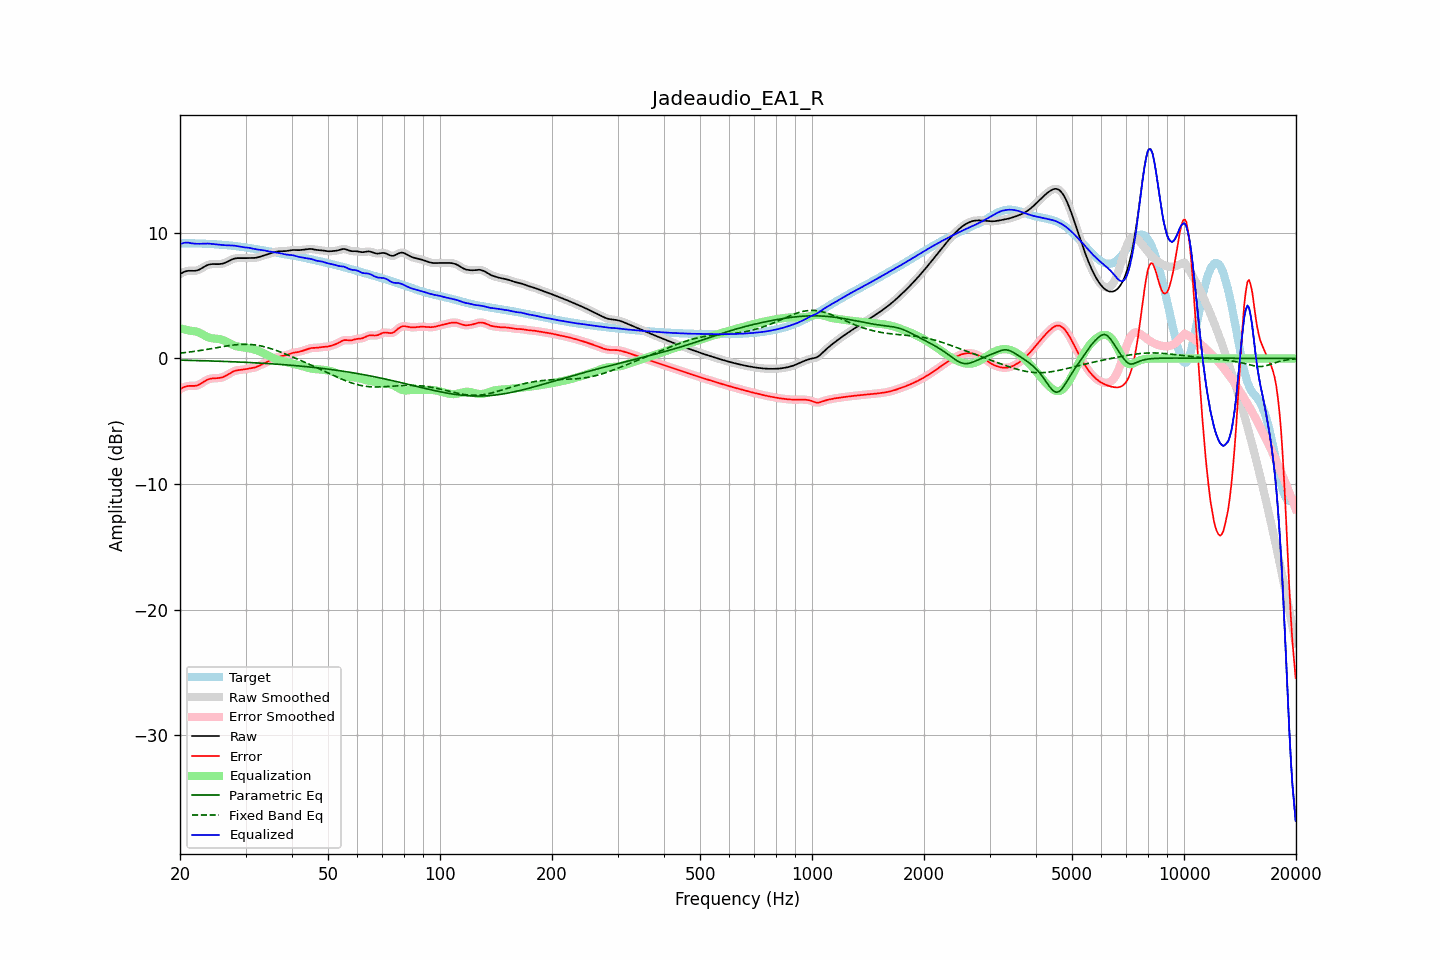

The file beside this chart, header and first rows:
frequency, raw, error, smoothed, error_smoothed, equalization, parametric_eq, fixed_band_eq, equalized_raw, equalized_smoothed, target
20.00, 6.71, -2.46, 6.71, -2.46, 2.39, -0.14, 0.42, 9.10, 9.10, 9.17
20.20, 6.79, -2.38, 6.79, -2.38, 2.36, -0.14, 0.44, 9.15, 9.15, 9.17
20.40, 6.85, -2.31, 6.86, -2.31, 2.33, -0.14, 0.45, 9.18, 9.19, 9.17
20.61, 6.91, -2.26, 6.91, -2.26, 2.30, -0.15, 0.46, 9.21, 9.21, 9.17
20.81, 6.95, -2.22, 6.95, -2.22, 2.27, -0.15, 0.48, 9.22, 9.22, 9.17
21.02, 6.97, -2.19, 6.97, -2.20, 2.25, -0.15, 0.50, 9.22, 9.22, 9.17
21.23, 6.98, -2.18, 6.98, -2.19, 2.22, -0.15, 0.51, 9.20, 9.20, 9.16
21.44, 6.98, -2.19, 6.98, -2.19, 2.19, -0.16, 0.53, 9.17, 9.17, 9.16
21.66, 6.97, -2.19, 6.97, -2.19, 2.18, -0.16, 0.55, 9.15, 9.15, 9.16
21.87, 6.97, -2.19, 6.97, -2.18, 2.17, -0.16, 0.57, 9.14, 9.14, 9.16
22.09, 6.99, -2.17, 6.99, -2.17, 2.14, -0.17, 0.58, 9.13, 9.13, 9.16
22.31, 7.02, -2.13, 7.02, -2.13, 2.10, -0.17, 0.60, 9.12, 9.12, 9.15
22.54, 7.07, -2.08, 7.07, -2.08, 2.05, -0.17, 0.62, 9.12, 9.13, 9.15
22.76, 7.14, -2.01, 7.14, -2.00, 1.99, -0.18, 0.64, 9.13, 9.13, 9.14
22.99, 7.22, -1.92, 7.22, -1.92, 1.92, -0.18, 0.66, 9.14, 9.14, 9.14
23.22, 7.30, -1.84, 7.29, -1.84, 1.85, -0.19, 0.68, 9.14, 9.14, 9.13
23.45, 7.37, -1.76, 7.37, -1.76, 1.78, -0.19, 0.70, 9.15, 9.15, 9.13
23.69, 7.43, -1.70, 7.43, -1.70, 1.72, -0.19, 0.73, 9.14, 9.14, 9.12
23.92, 7.47, -1.65, 7.47, -1.65, 1.67, -0.20, 0.75, 9.14, 9.14, 9.12
24.16, 7.50, -1.61, 7.50, -1.61, 1.63, -0.20, 0.77, 9.13, 9.13, 9.11
24.40, 7.51, -1.59, 7.51, -1.59, 1.60, -0.20, 0.79, 9.11, 9.11, 9.10
24.65, 7.51, -1.58, 7.51, -1.58, 1.59, -0.21, 0.81, 9.10, 9.10, 9.09
24.89, 7.51, -1.58, 7.51, -1.58, 1.57, -0.21, 0.84, 9.08, 9.08, 9.09
25.14, 7.51, -1.57, 7.51, -1.57, 1.56, -0.22, 0.86, 9.07, 9.07, 9.08
25.39, 7.51, -1.56, 7.51, -1.56, 1.55, -0.22, 0.88, 9.06, 9.06, 9.07
25.65, 7.52, -1.54, 7.52, -1.54, 1.53, -0.23, 0.91, 9.05, 9.05, 9.06
25.91, 7.54, -1.51, 7.54, -1.51, 1.50, -0.23, 0.93, 9.03, 9.03, 9.05
26.16, 7.57, -1.47, 7.57, -1.47, 1.45, -0.24, 0.95, 9.02, 9.02, 9.04
26.43, 7.61, -1.42, 7.61, -1.41, 1.40, -0.24, 0.97, 9.01, 9.01, 9.03
26.69, 7.67, -1.35, 7.67, -1.35, 1.34, -0.24, 0.99, 9.01, 9.00, 9.02
26.96, 7.73, -1.27, 7.73, -1.27, 1.27, -0.25, 1.01, 9.00, 9.00, 9.00
27.23, 7.80, -1.19, 7.80, -1.19, 1.20, -0.25, 1.03, 9.00, 9.00, 8.99
27.50, 7.86, -1.12, 7.86, -1.12, 1.13, -0.26, 1.05, 8.99, 8.99, 8.98
27.77, 7.92, -1.05, 7.92, -1.05, 1.07, -0.27, 1.06, 8.99, 8.98, 8.97
28.05, 7.96, -0.99, 7.95, -1.00, 1.02, -0.27, 1.08, 8.97, 8.97, 8.95
28.33, 7.98, -0.96, 7.98, -0.96, 0.98, -0.28, 1.09, 8.95, 8.95, 8.94
28.62, 7.99, -0.93, 7.99, -0.94, 0.94, -0.28, 1.10, 8.93, 8.93, 8.92
28.90, 7.99, -0.92, 7.99, -0.92, 0.92, -0.29, 1.11, 8.90, 8.90, 8.91
29.19, 7.98, -0.91, 7.98, -0.90, 0.90, -0.29, 1.12, 8.88, 8.88, 8.89
29.48, 7.98, -0.89, 7.98, -0.89, 0.88, -0.30, 1.12, 8.86, 8.86, 8.87
29.78, 7.98, -0.87, 7.98, -0.87, 0.86, -0.30, 1.13, 8.84, 8.84, 8.85
30.08, 7.98, -0.85, 7.99, -0.85, 0.85, -0.31, 1.13, 8.83, 8.83, 8.83
30.38, 7.99, -0.82, 7.99, -0.82, 0.83, -0.32, 1.12, 8.82, 8.82, 8.81
30.68, 7.99, -0.80, 7.99, -0.80, 0.81, -0.32, 1.12, 8.80, 8.80, 8.79
30.99, 7.99, -0.78, 7.99, -0.78, 0.79, -0.33, 1.11, 8.78, 8.78, 8.77
31.30, 7.99, -0.76, 7.99, -0.76, 0.76, -0.34, 1.10, 8.75, 8.75, 8.75
31.61, 8.00, -0.73, 8.00, -0.73, 0.72, -0.34, 1.09, 8.72, 8.72, 8.73
31.93, 8.01, -0.70, 8.01, -0.70, 0.68, -0.35, 1.07, 8.70, 8.70, 8.71
32.24, 8.04, -0.65, 8.04, -0.65, 0.64, -0.36, 1.05, 8.68, 8.68, 8.69
32.57, 8.07, -0.60, 8.07, -0.60, 0.59, -0.36, 1.03, 8.66, 8.66, 8.66
32.89, 8.11, -0.53, 8.11, -0.53, 0.54, -0.37, 1.00, 8.65, 8.65, 8.64
33.22, 8.15, -0.47, 8.15, -0.47, 0.48, -0.38, 0.97, 8.63, 8.63, 8.62
33.55, 8.19, -0.41, 8.19, -0.41, 0.41, -0.39, 0.95, 8.60, 8.60, 8.60
33.89, 8.23, -0.35, 8.23, -0.35, 0.35, -0.39, 0.91, 8.58, 8.58, 8.57
34.23, 8.27, -0.29, 8.27, -0.28, 0.28, -0.40, 0.88, 8.55, 8.55, 8.55
34.57, 8.31, -0.22, 8.31, -0.22, 0.21, -0.41, 0.84, 8.52, 8.53, 8.53
34.92, 8.35, -0.15, 8.35, -0.15, 0.15, -0.42, 0.80, 8.50, 8.51, 8.51
35.27, 8.40, -0.09, 8.40, -0.09, 0.09, -0.43, 0.76, 8.49, 8.49, 8.49
35.62, 8.44, -0.03, 8.44, -0.03, 0.03, -0.44, 0.72, 8.47, 8.47, 8.46
35.97, 8.47, 0.03, 8.47, 0.03, -0.02, -0.44, 0.68, 8.45, 8.45, 8.44
... 635 more rows
